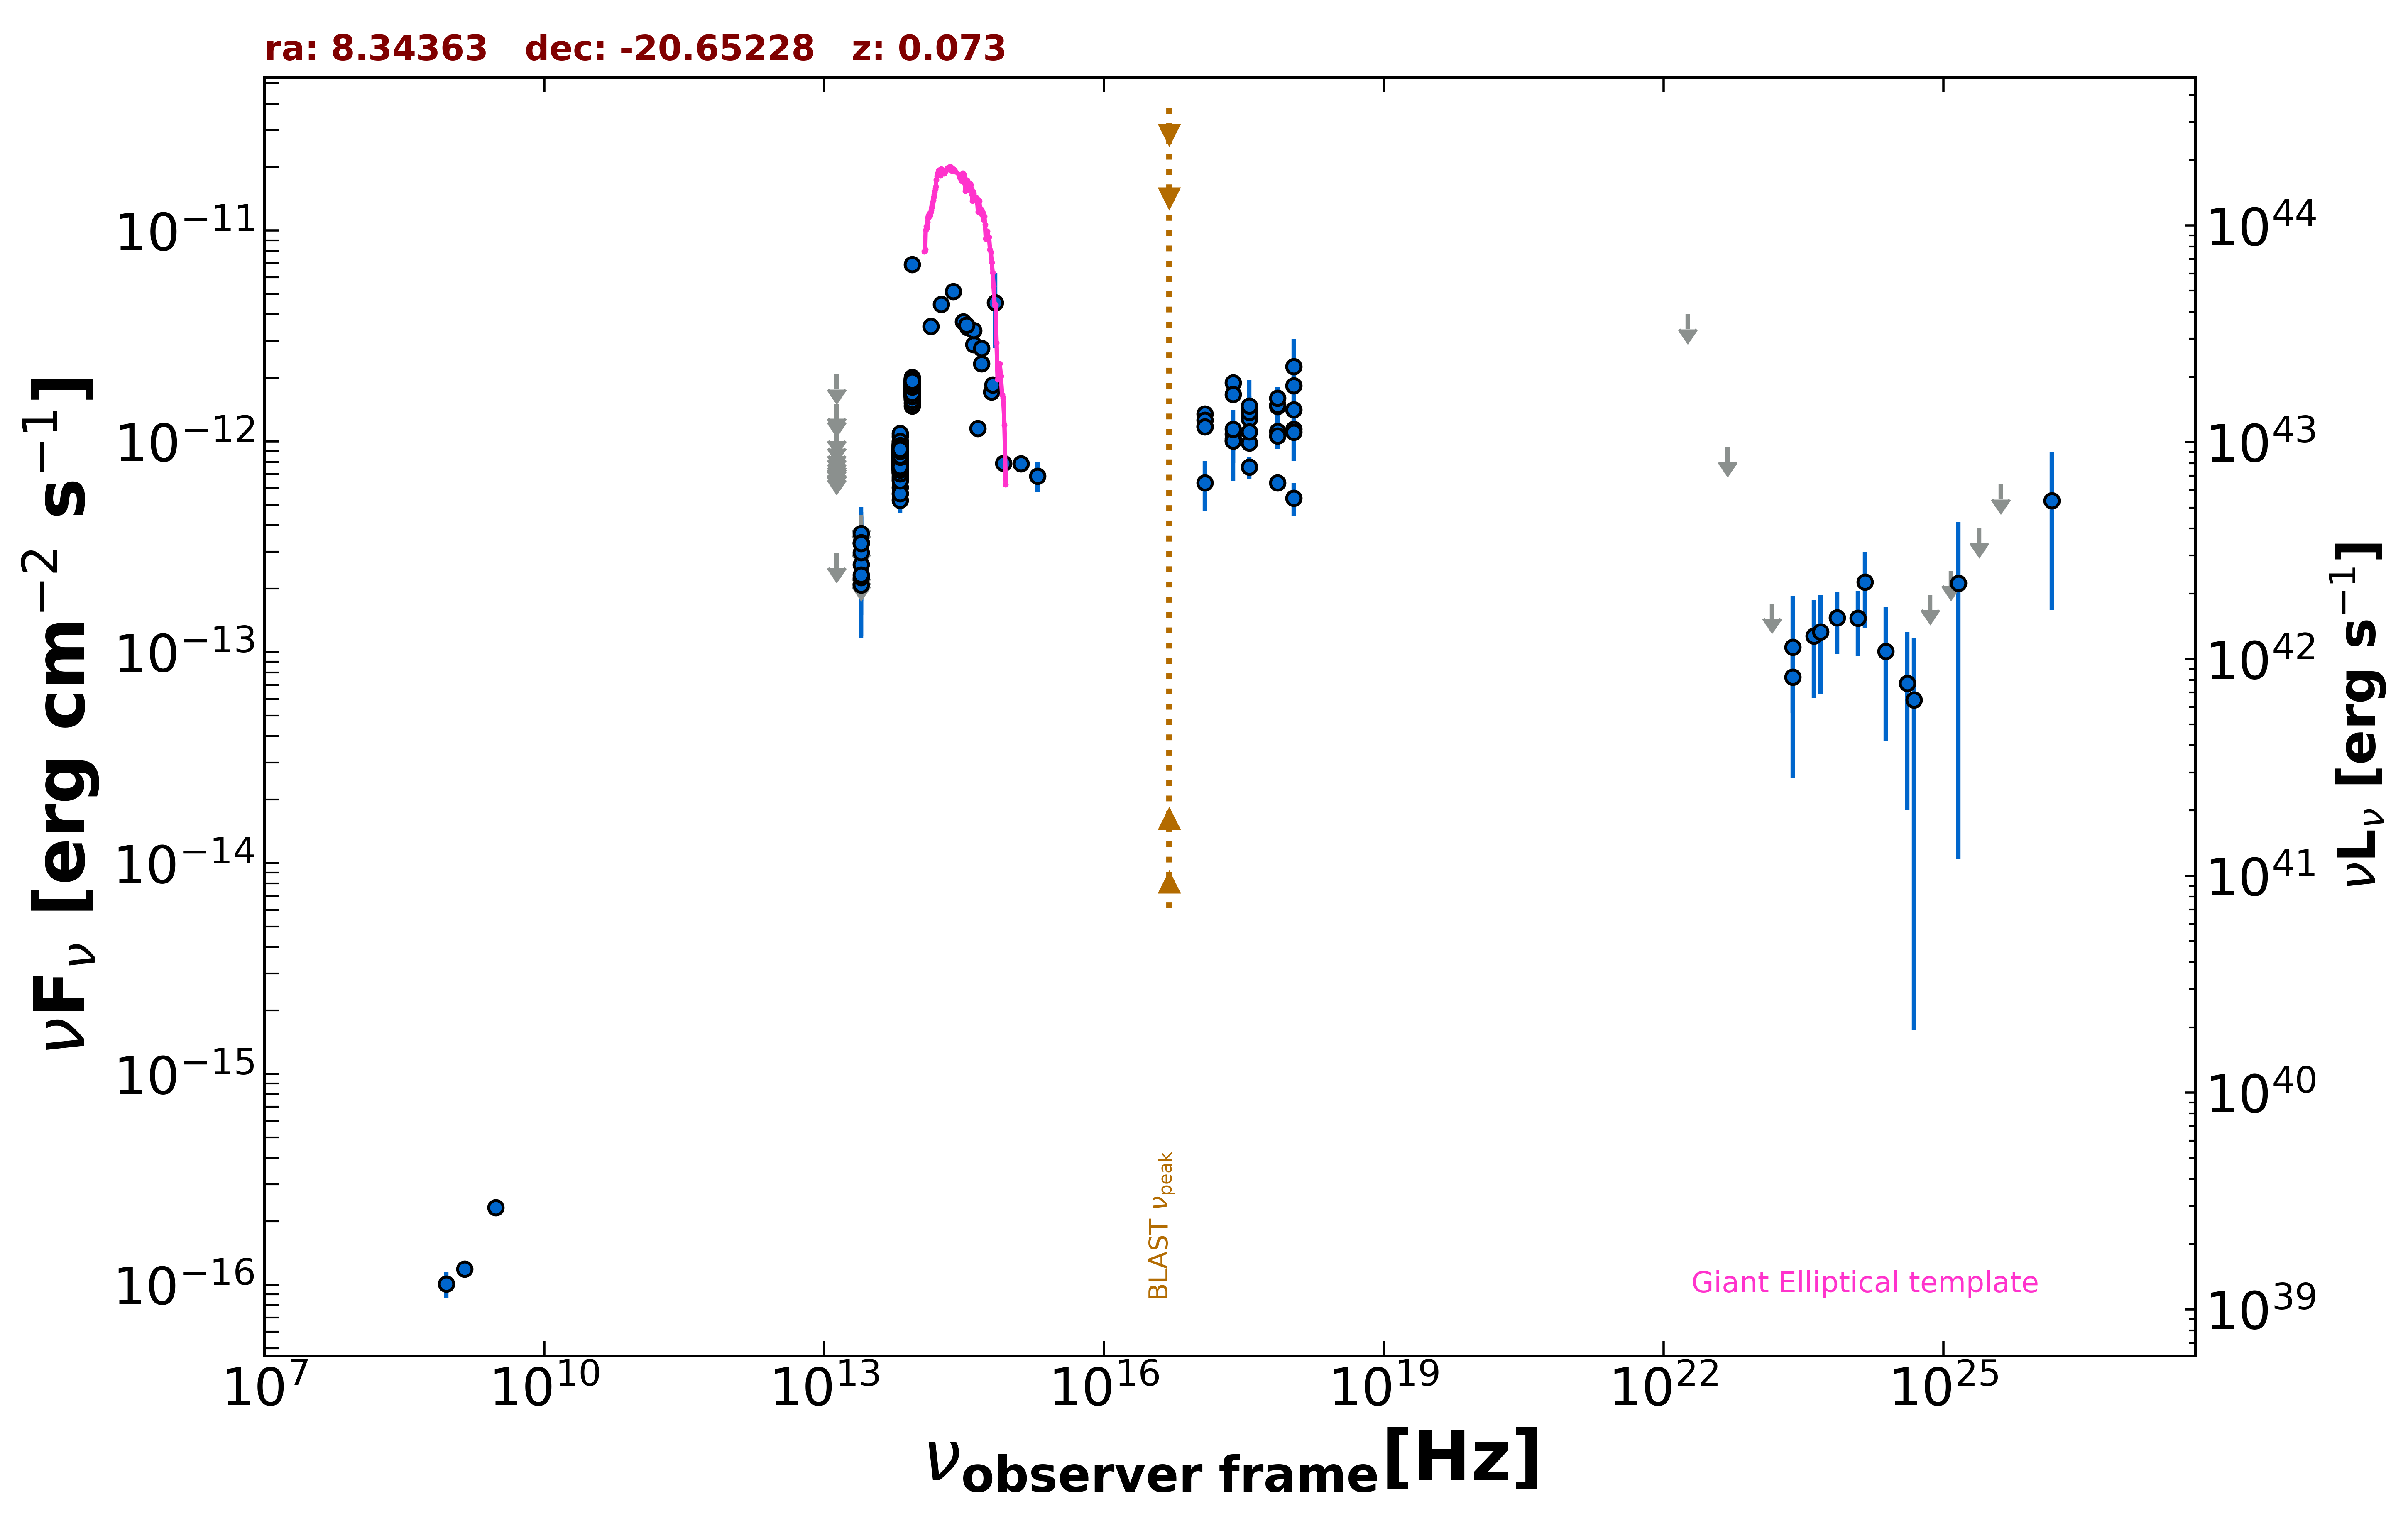

Source data for this figure (header and first rows):
freq., flux, err_flux, MJD_start, MJD_end, flag, catalog, reference
1.400e+09, 1.190e-16, 7.000e-18, 55000, 55000, , NVSS, Condon et al. 1998  AJ  115  1693
8.870e+08, 1.011e-16, 1.418e-17, 55000, 55000, , RACS, Hale et al. 2021  PASA  38  e058
3.000e+09, 2.327e-16, 7.800e-18, 55000, 55000, , VLASSQL, Gordon et al. 2021  ApJS  255  30
2.418e+17, 1.896e-12, 1.885e-13, 55000, 55000, , RASS, Boller et al. 2016  A&A  103  1
2.418e+17, 1.668e-12, 6.000e-14, 55000, 55000, , WGACAT, White et al. 2000  VizieR  IX/31/wgacat
2.418e+17, 1.080e-12, 6.800e-14, 56985, 57651, , 1OUSX, Giommi et al. in preparation
1.209e+17, 1.178e-12, 6.900e-14, 56985, 57651, , 1OUSX, Giommi et al. in preparation
3.627e+17, 9.825e-13, 6.740e-14, 56985, 57651, , 1OUSX, Giommi et al. in preparation
7.253e+17, 1.116e-12, 4.400e-14, 56985, 57651, , 1OUSX, Giommi et al. in preparation
1.088e+18, 1.142e-12, 9.500e-14, 56985, 57651, , 1OUSX, Giommi et al. in preparation
7.253e+17, 1.465e-12, 5.850e-14, 55000, 55000, , 2SXPS, Evans et al. 2020  ApJS  247  54
1.209e+17, 1.350e-12, 8.200e-14, 55000, 55000, , 2SXPS, Evans et al. 2020  ApJS  247  54
3.627e+17, 1.281e-12, 8.900e-14, 55000, 55000, , 2SXPS, Evans et al. 2020  ApJS  247  54
1.088e+18, 1.414e-12, 1.270e-13, 55000, 55000, , 2SXPS, Evans et al. 2020  ApJS  247  54
1.389e+14, 3.523e-12, 1.880e-13, 55000, 55000, , 2MASS, Skrutskie et al. 2006  AJ  131  1163
1.804e+14, 4.472e-12, 3.380e-13, 55000, 55000, , 2MASS, Skrutskie et al. 2006  AJ  131  1163
2.427e+14, 5.139e-12, 2.885e-13, 55000, 55000, , 2MASS, Skrutskie et al. 2006  AJ  131  1163
8.817e+13, 1.832e-12, 4.000e-15, 55000, 55000, , UNWISE, Schlafly et al. 2019  ApJS  240  30
6.517e+13, 8.428e-13, 4.700e-15, 55000, 55000, , UNWISE, Schlafly et al. 2019  ApJS  240  30
8.817e+13, 1.866e-12, 4.100e-14, 55000, 55000, , WISE, Wright et al. 2010  AJ  140  1868
6.517e+13, 8.779e-13, 2.260e-14, 55000, 55000, , WISE, Wright et al. 2010  AJ  140  1868
2.498e+13, 2.091e-13, 3.465e-14, 55000, 55000, , WISE, Wright et al. 2010  AJ  140  1868
1.363e+13, 2.962e-13, 0.000e+00, 55000, 55000, UL, WISE, Wright et al. 2010  AJ  140  1868
8.817e+13, 1.765e-12, 4.700e-14, 56645, 56645, , NEOWISE, Mainzer et al. 2014  ApJ  792  30
6.517e+13, 9.167e-13, 4.980e-14, 56645, 56645, , NEOWISE, Mainzer et al. 2014  ApJ  792  30
8.817e+13, 1.828e-12, 5.050e-14, 56644, 56644, , NEOWISE, Mainzer et al. 2014  ApJ  792  30
6.517e+13, 8.044e-13, 4.595e-14, 56644, 56644, , NEOWISE, Mainzer et al. 2014  ApJ  792  30
8.817e+13, 1.988e-12, 6.400e-14, 56645, 56645, , NEOWISE, Mainzer et al. 2014  ApJ  792  30
6.517e+13, 8.361e-13, 6.475e-14, 56645, 56645, , NEOWISE, Mainzer et al. 2014  ApJ  792  30
8.817e+13, 1.717e-12, 4.900e-14, 56645, 56645, , NEOWISE, Mainzer et al. 2014  ApJ  792  30
6.517e+13, 8.501e-13, 5.090e-14, 56645, 56645, , NEOWISE, Mainzer et al. 2014  ApJ  792  30
8.817e+13, 1.705e-12, 6.100e-14, 56645, 56645, , NEOWISE, Mainzer et al. 2014  ApJ  792  30
6.517e+13, 7.781e-13, 4.590e-14, 56645, 56645, , NEOWISE, Mainzer et al. 2014  ApJ  792  30
8.817e+13, 1.787e-12, 5.250e-14, 56644, 56644, , NEOWISE, Mainzer et al. 2014  ApJ  792  30
6.517e+13, 9.067e-13, 5.515e-14, 56644, 56644, , NEOWISE, Mainzer et al. 2014  ApJ  792  30
8.817e+13, 1.838e-12, 5.250e-14, 56644, 56644, , NEOWISE, Mainzer et al. 2014  ApJ  792  30
6.517e+13, 9.058e-13, 6.680e-14, 56644, 56644, , NEOWISE, Mainzer et al. 2014  ApJ  792  30
8.817e+13, 1.764e-12, 4.850e-14, 56644, 56644, , NEOWISE, Mainzer et al. 2014  ApJ  792  30
6.517e+13, 8.330e-13, 5.990e-14, 56644, 56644, , NEOWISE, Mainzer et al. 2014  ApJ  792  30
8.817e+13, 1.732e-12, 4.950e-14, 56644, 56644, , NEOWISE, Mainzer et al. 2014  ApJ  792  30
6.517e+13, 8.430e-13, 5.050e-14, 56644, 56644, , NEOWISE, Mainzer et al. 2014  ApJ  792  30
8.817e+13, 1.793e-12, 5.450e-14, 56645, 56645, , NEOWISE, Mainzer et al. 2014  ApJ  792  30
6.517e+13, 8.208e-13, 4.615e-14, 56645, 56645, , NEOWISE, Mainzer et al. 2014  ApJ  792  30
8.817e+13, 1.873e-12, 4.850e-14, 56645, 56645, , NEOWISE, Mainzer et al. 2014  ApJ  792  30
6.517e+13, 7.985e-13, 5.815e-14, 56645, 56645, , NEOWISE, Mainzer et al. 2014  ApJ  792  30
8.817e+13, 1.706e-12, 4.700e-14, 56644, 56644, , NEOWISE, Mainzer et al. 2014  ApJ  792  30
6.517e+13, 7.853e-13, 5.865e-14, 56644, 56644, , NEOWISE, Mainzer et al. 2014  ApJ  792  30
8.817e+13, 1.738e-12, 5.450e-14, 56644, 56644, , NEOWISE, Mainzer et al. 2014  ApJ  792  30
6.517e+13, 7.767e-13, 6.875e-14, 56644, 56644, , NEOWISE, Mainzer et al. 2014  ApJ  792  30
8.817e+13, 1.470e-12, 5.700e-14, 57009, 57009, , NEOWISE, Mainzer et al. 2014  ApJ  792  30
6.517e+13, 8.532e-13, 5.030e-14, 57009, 57009, , NEOWISE, Mainzer et al. 2014  ApJ  792  30
8.817e+13, 1.800e-12, 5.650e-14, 57009, 57009, , NEOWISE, Mainzer et al. 2014  ApJ  792  30
6.517e+13, 7.514e-13, 4.570e-14, 57009, 57009, , NEOWISE, Mainzer et al. 2014  ApJ  792  30
8.817e+13, 1.900e-12, 5.600e-14, 57009, 57009, , NEOWISE, Mainzer et al. 2014  ApJ  792  30
6.517e+13, 9.653e-13, 5.240e-14, 57009, 57009, , NEOWISE, Mainzer et al. 2014  ApJ  792  30
8.817e+13, 1.793e-12, 4.600e-14, 57009, 57009, , NEOWISE, Mainzer et al. 2014  ApJ  792  30
6.517e+13, 8.423e-13, 4.190e-14, 57009, 57009, , NEOWISE, Mainzer et al. 2014  ApJ  792  30
8.817e+13, 1.876e-12, 4.850e-14, 57009, 57009, , NEOWISE, Mainzer et al. 2014  ApJ  792  30
6.517e+13, 9.987e-13, 4.890e-14, 57009, 57009, , NEOWISE, Mainzer et al. 2014  ApJ  792  30
8.817e+13, 1.797e-12, 5.300e-14, 57009, 57009, , NEOWISE, Mainzer et al. 2014  ApJ  792  30
... 598 more rows
